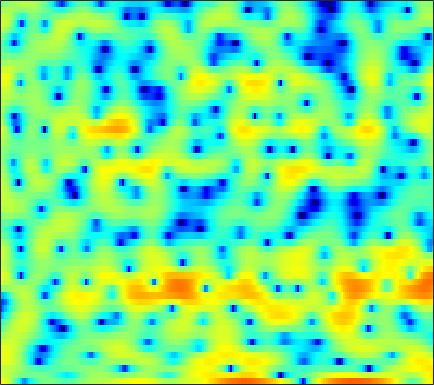

Values plotted in this chart, from the file beside it:
6.4196, 5.736, 4.7079, 3.5315, 2.5305, 1.0079, -0.79435, -2.3615, -4.8282, -7.7424, -10.562, -11.182, -9.4688, -7.1075, -5.5659, -3.9238, -2.6638, -1.9324, -1.2264, -0.71632, -0.40751, -0.26636, -0.22585, -0.34269
4.05, 3.768, 3.317, 2.792, 2.36, 1.746, 1.121, 0.6672, 0.1233, -0.3135, -0.6123, -0.7401, -0.8048, -0.778, -0.7174, -0.6235, -0.5407, -0.4985, -0.4859, -0.5533, -0.7083, -0.8925, -1.234, -1.698
3.057, 3.129, 3.115, 2.985, 2.823, 2.526, 2.152, 1.826, 1.342, 0.8088, 0.2451, -0.1924, -0.7817, -1.359, -1.769, -2.268, -2.668, -2.893, -3.073, -3.122, -3.059, -2.959, -2.77, -2.567
4.372, 4.504, 4.535, 4.404, 4.201, 3.798, 3.232, 2.698, 1.837, 0.7818, -0.4894, -1.601, -3.337, -5.455, -7.386, -10.64, -15.17, -19.16, -18.35, -13.63, -10.31, -8.457, -6.542, -5.047
4.807, 4.904, 4.894, 4.719, 4.48, 4.019, 3.373, 2.768, 1.798, 0.6237, -0.7543, -1.916, -3.64, -5.535, -7.025, -8.989, -10.74, -11.74, -12.44, -12.35, -11.53, -10.58, -9.096, -7.534
4.522, 4.645, 4.691, 4.597, 4.431, 4.083, 3.579, 3.1, 2.316, 1.354, 0.2101, -0.778, -2.275, -3.984, -5.423, -7.616, -10.25, -12.65, -16.65, -20.29, -18.18, -15.1, -11.77, -9.254
2.986, 3.244, 3.497, 3.636, 3.662, 3.585, 3.378, 3.136, 2.699, 2.127, 1.432, 0.8277, -0.07256, -1.06, -1.839, -2.906, -3.953, -4.683, -5.519, -6.131, -6.49, -6.591, -6.543, -6.349
0.7866, 1.324, 1.955, 2.476, 2.781, 3.074, 3.225, 3.248, 3.165, 2.954, 2.615, 2.284, 1.743, 1.097, 0.5489, -0.2356, -1.071, -1.719, -2.607, -3.501, -4.391, -5.051, -5.919, -6.789
-2.16, -1.1, 0.1284, 1.165, 1.817, 2.528, 3.069, 3.361, 3.594, 3.661, 3.564, 3.389, 3.014, 2.47, 1.958, 1.141, 0.159, -0.682, -1.936, -3.337, -4.869, -6.082, -7.722, -9.411
-4.848, -3.519, -1.909, -0.4811, 0.4666, 1.565, 2.476, 3.035, 3.596, 3.948, 4.085, 4.054, 3.831, 3.399, 2.93, 2.083, 0.9743, -0.04865, -1.718, -3.816, -6.5, -9.048, -13.5, -19.06
-9.917, -8.079, -5.672, -3.545, -2.128, -0.5026, 0.8406, 1.682, 2.576, 3.24, 3.648, 3.797, 3.792, 3.57, 3.255, 2.643, 1.812, 1.046, -0.1677, -1.597, -3.223, -4.512, -6.096, -7.1
-14.63, -12.11, -9.257, -6.808, -5.143, -3.137, -1.438, -0.3831, 0.7555, 1.618, 2.224, 2.511, 2.666, 2.59, 2.4, 1.997, 1.463, 0.9926, 0.3185, -0.3364, -0.9223, -1.27, -1.546, -1.591
-14.88, -14.98, -12.52, -9.079, -6.748, -4.158, -2.068, -0.8028, 0.5294, 1.472, 2.059, 2.304, 2.386, 2.191, 1.879, 1.258, 0.4362, -0.2573, -1.189, -1.99, -2.446, -2.513, -2.229, -1.6
-8.908, -9.24, -7.736, -5.276, -3.47, -1.414, 0.1436, 1.053, 2.003, 2.662, 3.013, 3.075, 2.909, 2.421, 1.834, 0.6748, -0.9663, -2.613, -5.62, -10.09, -15.18, -13.49, -8.476, -5.07
0.3353, 0.3293, 0.4612, 0.7406, 0.9927, 1.349, 1.667, 1.88, 2.064, 2.191, 2.253, 2.214, 2.025, 1.644, 1.188, 0.3108, -0.9029, -2.071, -3.915, -5.809, -7.054, -7.327, -6.948, -6.081
4.009, 3.849, 3.519, 3.048, 2.592, 1.838, 1.014, 0.3851, -0.3359, -0.7454, -0.6916, -0.3859, 0.1257, 0.5692, 0.7576, 0.7987, 0.5435, 0.1672, -0.5201, -1.431, -2.546, -3.572, -5.319, -7.99
5.142, 4.752, 4.003, 2.963, 1.963, 0.1895, -2.301, -4.907, -10.32, -19.62, -11.39, -7.067, -3.644, -1.534, -0.4653, 0.4659, 0.95, 1.112, 1.042, 0.6825, 0.05083, -0.5538, -1.563, -2.714
3.991, 3.51, 2.687, 1.638, 0.7234, -0.6874, -2.303, -3.533, -4.948, -5.708, -5.395, -4.631, -3.377, -2.155, -1.357, -0.5129, 0.1069, 0.4274, 0.6516, 0.7092, 0.5978, 0.4292, 0.1678, -0.1008
3.413, 2.92, 2.128, 1.192, 0.4087, -0.6555, -1.683, -2.376, -3.07, -3.389, -3.338, -3.056, -2.456, -1.724, -1.159, -0.4492, 0.1554, 0.4948, 0.8066, 0.9564, 0.9553, 0.8547, 0.6329, 0.3393
3.929, 3.386, 2.474, 1.342, 0.3327, -1.183, -2.853, -4.169, -5.639, -6.244, -5.699, -4.744, -3.204, -1.714, -0.7219, 0.3922, 1.248, 1.715, 2.128, 2.266, 2.159, 1.918, 1.357, 0.5503
4.063, 3.525, 2.555, 1.289, 0.09415, -1.922, -4.589, -7.294, -13.05, -21.28, -12.35, -8.006, -4.269, -1.705, -0.2393, 1.272, 2.364, 2.955, 3.457, 3.623, 3.438, 3.057, 2.174, 0.7749
1.858, 1.429, 0.6152, -0.4419, -1.368, -2.765, -4.194, -5.168, -6.12, -6.293, -5.625, -4.689, -3.155, -1.58, -0.4838, 0.7962, 1.821, 2.424, 2.97, 3.252, 3.232, 3.022, 2.48, 1.63
-0.7331, -1.054, -1.764, -2.845, -3.856, -5.466, -7.252, -8.412, -9.213, -8.715, -7.215, -5.87, -4.088, -2.461, -1.388, -0.1564, 0.857, 1.471, 2.093, 2.518, 2.765, 2.831, 2.786, 2.599
-2.284, -2.33, -2.783, -3.746, -4.873, -7.057, -10.47, -14.54, -22.69, -15.47, -9.919, -7.295, -4.801, -2.999, -1.94, -0.8212, 0.05568, 0.5834, 1.183, 1.665, 2.065, 2.319, 2.587, 2.787
-1.994, -1.607, -1.477, -1.726, -2.152, -2.925, -3.825, -4.419, -4.807, -4.636, -3.983, -3.381, -2.601, -1.969, -1.61, -1.277, -1.056, -0.9095, -0.6564, -0.2862, 0.2006, 0.6371, 1.245, 1.831
0.2637, 0.7061, 1.045, 1.155, 1.113, 0.9396, 0.6941, 0.4908, 0.2475, 0.03432, -0.1678, -0.3388, -0.664, -1.161, -1.693, -2.659, -3.899, -4.895, -5.954, -5.89, -4.612, -3.339, -1.698, -0.3305
2.353, 2.574, 2.759, 2.81, 2.786, 2.663, 2.471, 2.287, 1.977, 1.615, 1.153, 0.7254, -0.008122, -1.004, -1.996, -3.788, -6.424, -9.383, -15.87, -17.28, -10.24, -7.016, -4.214, -2.406
3.165, 3.179, 3.125, 2.992, 2.842, 2.602, 2.319, 2.095, 1.779, 1.436, 1.058, 0.7262, 0.204, -0.4513, -1.04, -1.957, -2.979, -3.709, -4.437, -4.627, -4.245, -3.755, -3.059, -2.51
3.465, 3.28, 2.927, 2.485, 2.095, 1.562, 1.048, 0.7238, 0.4265, 0.2581, 0.2182, 0.2268, 0.2406, 0.2108, 0.1429, -0.01863, -0.2311, -0.4005, -0.6146, -0.8007, -0.9521, -1.083, -1.312, -1.646
3.783, 3.365, 2.595, 1.595, 0.697, -0.6704, -2.059, -2.93, -3.454, -3.059, -2.084, -1.252, -0.2384, 0.5696, 1.025, 1.445, 1.678, 1.737, 1.705, 1.556, 1.275, 0.9832, 0.4559, -0.2767
3.701, 3.109, 2.017, 0.4914, -0.9698, -3.608, -7.557, -12.71, -30.74, -11.16, -5.638, -3.139, -0.8394, 0.7094, 1.525, 2.264, 2.668, 2.799, 2.783, 2.607, 2.298, 2.002, 1.496, 0.8048
2.85, 2.227, 1.117, -0.3058, -1.506, -3.155, -4.612, -5.349, -5.492, -4.43, -2.74, -1.426, 0.1093, 1.264, 1.862, 2.305, 2.386, 2.255, 1.866, 1.345, 0.8726, 0.6059, 0.4078, 0.3319
2.403, 1.65, 0.1369, -1.948, -3.78, -6.019, -6.726, -5.84, -4, -2.067, -0.4078, 0.6453, 1.733, 2.444, 2.691, 2.611, 2.028, 1.224, -0.4217, -2.722, -5.163, -5.85, -4.271, -1.968
1.684, 0.9048, -0.7639, -3.257, -5.954, -10.73, -11.9, -8.52, -4.588, -1.94, -0.09298, 0.9064, 1.819, 2.309, 2.409, 2.17, 1.445, 0.4971, -1.321, -4.061, -7.304, -8.266, -5.665, -2.543
0.7646, 0.3216, -0.4779, -1.394, -2.078, -2.76, -2.977, -2.747, -2.092, -1.289, -0.4996, -0.005632, 0.4994, 0.7845, 0.8562, 0.7557, 0.437, 0.08405, -0.5059, -1.058, -1.415, -1.444, -1.125, -0.4865
1.012, 0.7185, 0.2526, -0.2686, -0.6208, -1.008, -1.243, -1.292, -1.221, -1.011, -0.7437, -0.5306, -0.2736, -0.08557, -0.01557, -0.01889, -0.1074, -0.191, -0.3491, -0.4369, -0.4535, -0.376, -0.1769, 0.09578
2.165, 1.759, 1.121, 0.4086, -0.1206, -0.7575, -1.222, -1.452, -1.548, -1.422, -1.157, -0.9087, -0.6016, -0.3651, -0.2648, -0.2409, -0.3302, -0.4621, -0.6095, -0.7261, -0.6782, -0.5327, -0.2048, 0.1977
3.999, 3.257, 2.045, 0.6414, -0.5262, -2.107, -3.465, -4.109, -4.156, -3.438, -2.34, -1.533, -0.6451, -0.07514, 0.1314, 0.08609, -0.3473, -0.9276, -1.887, -2.798, -3.026, -2.55, -1.311, 0.07097
4.899, 3.723, 1.757, -0.6684, -2.886, -6.582, -12.11, -19.75, -16.93, -9.254, -5.129, -3.053, -1.107, 0.07829, 0.5172, 0.4978, -0.2701, -1.426, -4.283, -10.01, -27.91, -10.47, -3.659, -0.1739
2.978, 1.509, -0.9468, -3.932, -6.546, -10.18, -12.98, -13.51, -11.96, -9.139, -6.2, -4.331, -2.362, -0.9538, -0.2978, 0.09917, -0.0005684, -0.3372, -1.068, -1.801, -1.902, -1.432, -0.2697, 1.042
1.669, 0.2783, -2.063, -5.157, -8.214, -13.94, -20.77, -16.92, -11.33, -7.765, -5.186, -3.654, -2.034, -0.8472, -0.1913, 0.4094, 0.7379, 0.8348, 0.8718, 0.8804, 0.9398, 1.065, 1.302, 1.608
1.957, 1.116, -0.192, -1.68, -2.803, -4.086, -4.828, -4.845, -4.215, -3.251, -2.189, -1.42, -0.509, 0.2177, 0.6485, 1.071, 1.327, 1.413, 1.423, 1.346, 1.165, 1.002, 0.7681, 0.5235
2.527, 2.198, 1.663, 1.054, 0.6022, 0.0777, -0.2882, -0.4137, -0.4177, -0.2328, 0.08029, 0.354, 0.7177, 1.053, 1.252, 1.415, 1.446, 1.39, 1.166, 0.7674, 0.2089, -0.3456, -1.239, -2.305
2.881, 2.89, 2.721, 2.406, 2.098, 1.639, 1.205, 0.9204, 0.6375, 0.5413, 0.605, 0.7307, 0.9535, 1.175, 1.294, 1.351, 1.26, 1.081, 0.6771, 0.05165, -0.7991, -1.644, -3.146, -5.233
3.545, 3.724, 3.654, 3.272, 2.788, 1.904, 0.8265, -0.02794, -0.9426, -1.351, -1.121, -0.662, 0.05173, 0.6348, 0.921, 1.085, 0.9985, 0.7668, 0.2975, -0.3073, -1.089, -1.772, -2.879, -4.244
4.833, 5.022, 4.909, 4.326, 3.548, 1.966, -0.4746, -3.168, -8.734, -13.24, -7.062, -3.839, -1.274, 0.1163, 0.6323, 0.77, 0.4156, -0.08137, -0.9118, -1.71, -2.272, -2.493, -2.619, -2.756
4.975, 5.195, 5.17, 4.745, 4.154, 2.984, 1.321, -0.1718, -2.117, -3.004, -2.254, -1.237, -0.108, 0.461, 0.4849, -0.09454, -1.441, -3.044, -6.13, -10.13, -10.78, -8.433, -5.664, -4.005
3.125, 3.475, 3.685, 3.644, 3.462, 3.045, 2.506, 2.092, 1.603, 1.279, 1.141, 1.1, 1.029, 0.7867, 0.3964, -0.4791, -1.891, -3.352, -5.894, -8.451, -8.91, -7.563, -5.538, -4.131
0.9529, 1.344, 1.66, 1.795, 1.805, 1.714, 1.603, 1.513, 1.399, 1.328, 1.276, 1.228, 1.123, 0.9351, 0.6962, 0.2599, -0.3306, -0.8117, -1.487, -2.008, -2.229, -2.207, -2.023, -1.821
-0.6463, -0.4614, -0.3776, -0.4431, -0.5456, -0.6502, -0.6811, -0.6335, -0.4562, -0.1844, 0.118, 0.3405, 0.594, 0.76, 0.8327, 0.8495, 0.7907, 0.7081, 0.5849, 0.4697, 0.3978, 0.3585, 0.3273, 0.2901
-1.574, -1.812, -2.392, -3.222, -3.916, -4.688, -5.014, -4.789, -3.979, -2.929, -1.876, -1.167, -0.365, 0.2596, 0.6335, 1.001, 1.265, 1.392, 1.532, 1.629, 1.689, 1.725, 1.751, 1.742
-1.52, -2.182, -3.607, -5.807, -8.209, -13.21, -18.82, -14.78, -9.403, -6.081, -3.825, -2.568, -1.288, -0.3117, 0.2372, 0.7899, 1.173, 1.387, 1.585, 1.746, 1.902, 2.035, 2.218, 2.386
0.1329, -0.5147, -1.807, -3.587, -5.236, -7.517, -8.888, -8.621, -7.122, -5.441, -3.909, -2.897, -1.746, -0.8192, -0.3037, 0.1635, 0.3649, 0.3937, 0.3038, 0.2289, 0.3469, 0.5955, 1.131, 1.781
2.697, 2.27, 1.447, 0.3423, -0.5956, -1.955, -3.237, -4.091, -4.995, -5.324, -4.867, -4.065, -2.749, -1.653, -1.069, -0.7554, -1.018, -1.655, -3.028, -4.812, -5.813, -5.055, -2.773, -0.5081
4.213, 3.94, 3.334, 2.425, 1.53, -0.004101, -2.076, -4.208, -8.521, -16.87, -14.88, -9.044, -4.835, -2.526, -1.549, -1.067, -1.425, -2.311, -4.449, -8.178, -12.12, -9.964, -5.189, -1.942
3.483, 3.43, 3.154, 2.642, 2.063, 1.053, -0.3089, -1.531, -3.296, -4.621, -4.617, -3.757, -2.316, -1.122, -0.5322, -0.162, -0.2582, -0.5699, -1.23, -1.905, -2.327, -2.317, -1.929, -1.329
1.447, 1.723, 1.931, 1.963, 1.883, 1.64, 1.3, 1.016, 0.6763, 0.4748, 0.4718, 0.5847, 0.8191, 1.051, 1.152, 1.152, 0.9592, 0.7009, 0.2182, -0.3409, -0.9499, -1.409, -2.038, -2.697
-0.8606, -0.3339, 0.2481, 0.7171, 1.029, 1.37, 1.661, 1.84, 2.048, 2.221, 2.371, 2.457, 2.524, 2.508, 2.425, 2.186, 1.797, 1.387, 0.6923, -0.2006, -1.265, -2.197, -3.633, -5.333
